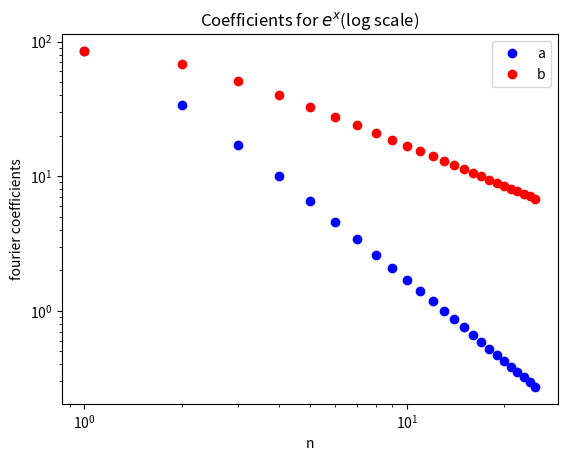
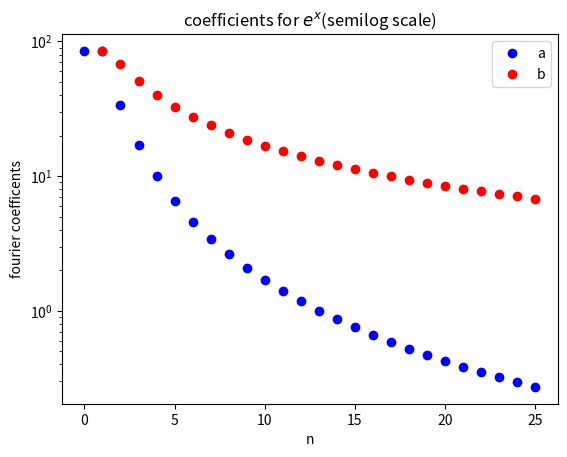
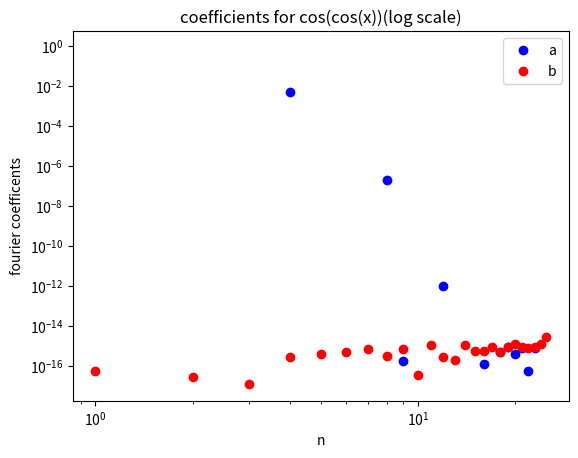
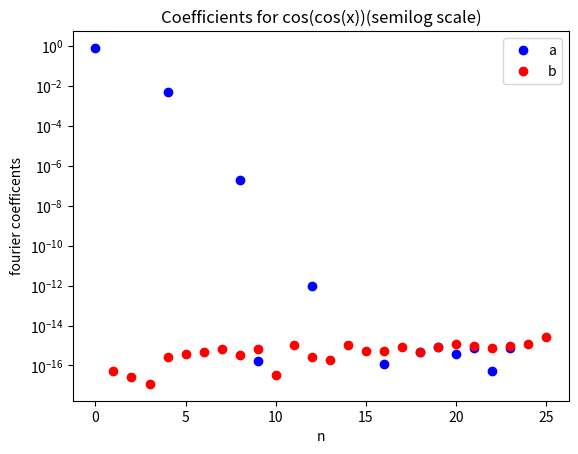

Write Python code to recreate these figures, in order.
import numpy as np
import matplotlib.pyplot as mpt
from scipy.integrate import quad

def f1(x):
    return np.exp(x)

def f2(x):
    return np.cos(np.cos(x))

def u(t,f,k):
    return f(t)*np.cos(k*t)            #u for cos

def v(t,f,k):
    return f(t)*np.sin(k*t)            #v for sin

p=np.pi
vec=range(1,26)

a_f1=list()
b_f1=list()
a_f2=list()
b_f2=list()

a0=quad(f1,0,2*p)[0]
a0=a0/(2*p)
a0_2=quad(f2,0,2*p)[0]
a0_2=a0_2/(2*p)
a_f1.append(a0)             #a for exp(x)
a_f2.append(a0_2)           #a for cos(cos(X))
b_f1.append(0)              #b for exp(x)
b_f2.append(0)              #b for cos(cos(x))

for i in vec:
    a_temp1 = quad(u,0,2*p,args=(f1,i))[0]
    a_temp1 = a_temp1/p
    a_temp2 = quad(u,0,2*p,args=(f2,i))[0]
    a_temp2 = a_temp2/p
    a_f1.append(a_temp1)    #a for exp
    a_f2.append(a_temp2)    #a for cs2
    b_temp1 = quad(v,0,2*p,args=(f1,i))[0]
    b_temp1 = b_temp1/p
    b_temp2 = quad(v,0,2*p,args=(f2,i))[0]
    b_temp2 = b_temp2/p
    b_f1.append(b_temp1)
    b_f2.append(b_temp2)

#print(a_f1)
vec=range(0,26)
final_list1=list()
final_list2=list()


for a_t,b_t,a2_t,b2_t in zip(a_f1,b_f1,a_f2,b_f2):
    lit = [a_t,b_t]
    lit2 = [a2_t,b2_t]
    final_list1.append(lit)
    final_list2.append(lit2)

final_listar=np.asarray(final_list1)
final_list_2ar=np.asarray(final_list2)
outp1=final_listar.flatten()
outp1=np.delete(outp1,1)
outp2=final_list_2ar.flatten()
outp2=np.delete(outp2,1)

print('The vector for exp(x) is')
print(outp1)
print('The vector for cos(cos(x)) is')
print(outp2)

b_f1=list(abs(i) for i in b_f1)
b_f2=list(abs(k) for k in b_f2)
#---------plotting--------
#---------e^x------------
mpt.figure(3)       #for log-log plots
mpt.title('Coefficients for $e^{x}$(log scale)')
mpt.plot(vec,a_f1,'bo',vec,b_f1,'ro')
mpt.yscale('log')
mpt.xscale('log')
mpt.xlabel('n')
mpt.legend('ab')
mpt.ylabel('fourier coefficients')

mpt.figure(4)       #for semilogy
mpt.title('coefficients for $e^{x}$(semilog scale)')
mpt.plot(vec,a_f1,'bo',vec,b_f1,'ro')
mpt.yscale('log')
mpt.xlabel('n')
mpt.legend('ab')
mpt.ylabel('fourier coefficents')

#---------cos(cos(x))---------
mpt.figure(5)
mpt.title('coefficients for cos(cos(x))(log scale)')
mpt.plot(vec,a_f2,'bo',vec,b_f2,'ro')
mpt.yscale('log')
mpt.xscale('log')
mpt.xlabel('n')
mpt.legend('ab')
mpt.ylabel('fourier coefficents')

mpt.figure(6)
mpt.title('Coefficients for cos(cos(x))(semilog scale)')
mpt.plot(vec,a_f2,'bo',vec,b_f2,'ro')
mpt.yscale('log')
mpt.xlabel('n')
mpt.legend('ab')
mpt.ylabel('fourier coefficents')
mpt.show()
